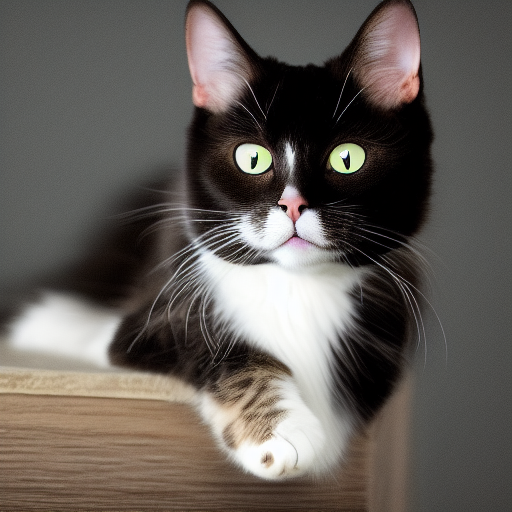
Generation parameters embedded in this image by AUTOMATIC1111 Stable Diffusion web UI or a fork of it (Forge, ...) (PNG 'parameters' text chunk):
a photo of a cat
Steps: 20, Sampler: Euler a, CFG scale: 7, Seed: 2100212696, Size: 512x512, Model hash: 7460a6fa